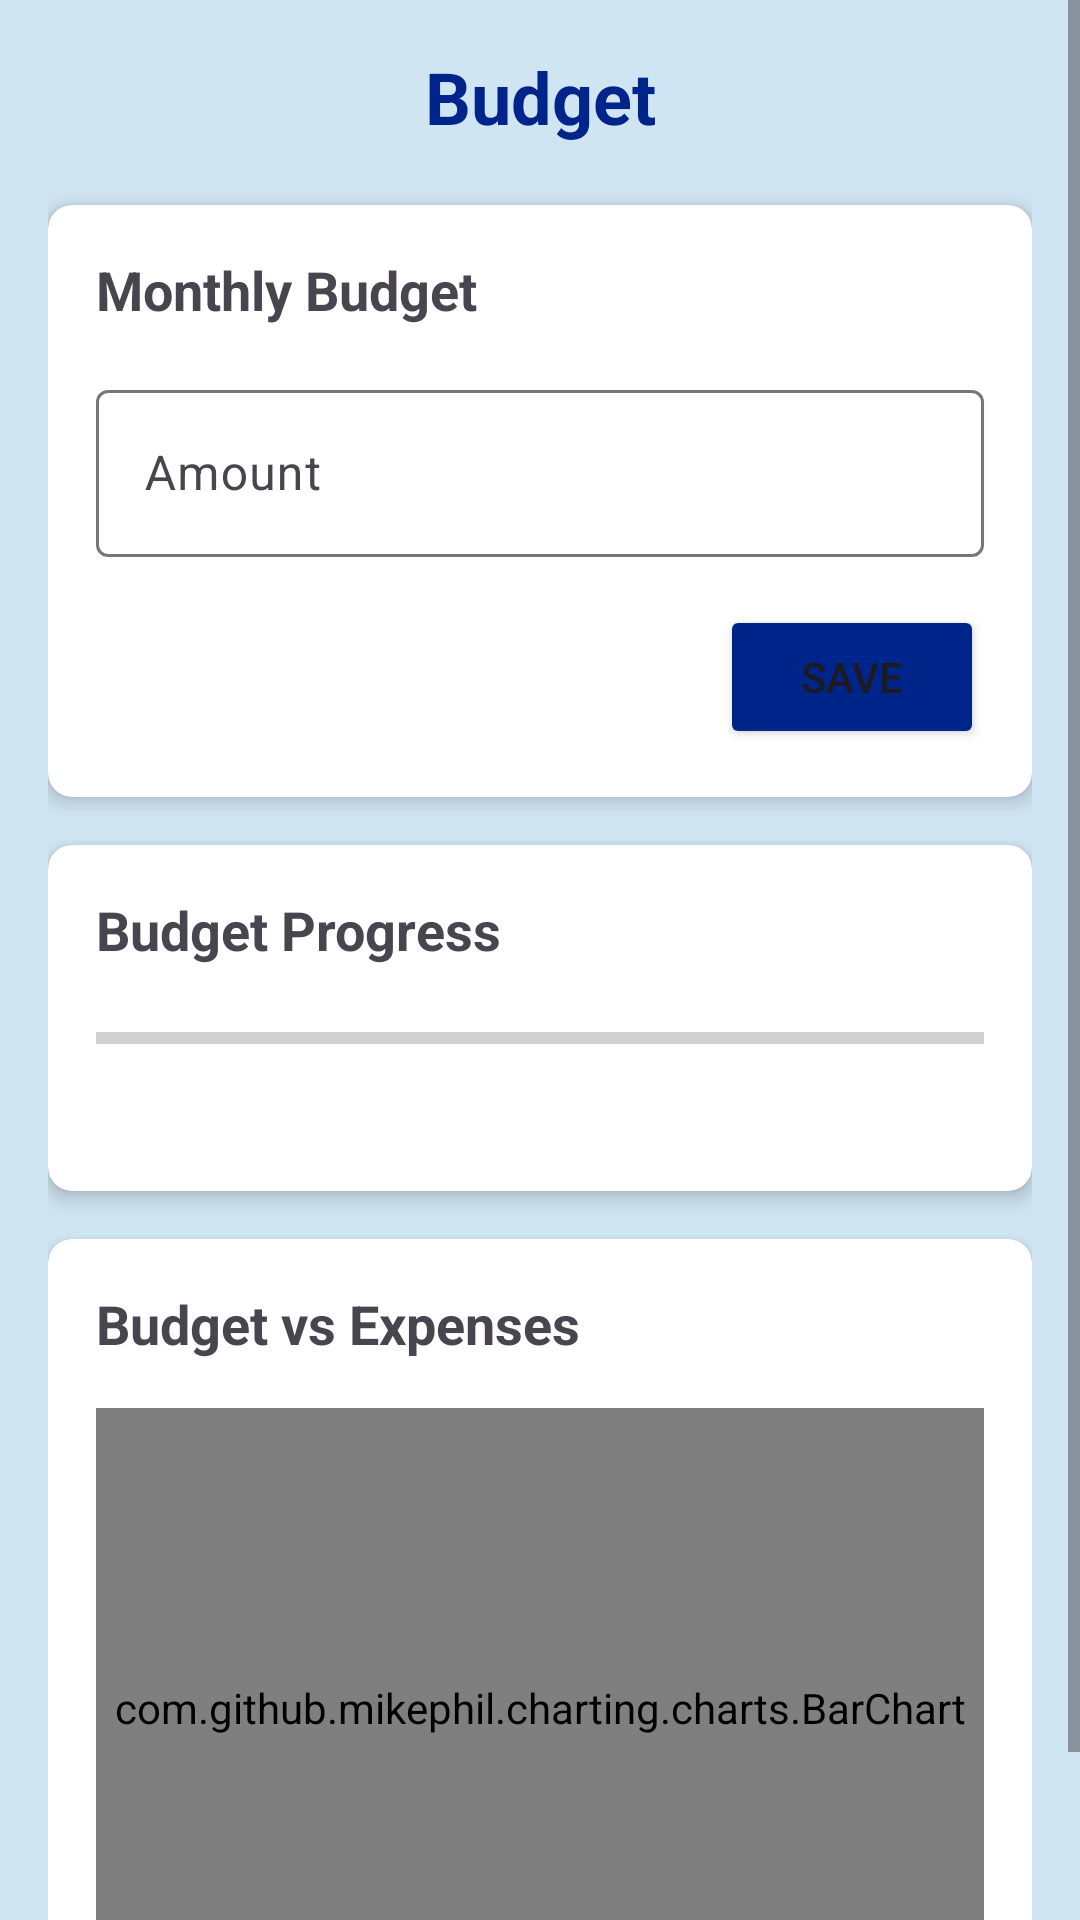

Here is an Android app screen rendered from its layout file. Give the layout XML and the strings, colors and styles it references.
<!-- AndroidManifest.xml: application theme Theme.LabExam03 -->
<!-- res/layout/fragment_budget.xml -->
<?xml version="1.0" encoding="utf-8"?>
<ScrollView xmlns:android="http://schemas.android.com/apk/res/android"
    xmlns:app="http://schemas.android.com/apk/res-auto"
    android:layout_width="match_parent"
    android:layout_height="match_parent"
    android:background="@color/bg_color">

    <LinearLayout
        android:layout_width="match_parent"
        android:layout_height="wrap_content"
        android:orientation="vertical"
        android:padding="16dp">

        <TextView
            android:id="@+id/budget_title"
            android:layout_width="match_parent"
            android:layout_height="wrap_content"
            android:layout_marginBottom="20dp"
            android:text="@string/budget_title"
            android:textAlignment="center"
            android:textColor="@color/blue"
            android:textSize="24sp"
            android:textStyle="bold" />

        <androidx.cardview.widget.CardView
            android:layout_width="match_parent"
            android:layout_height="wrap_content"
            android:layout_marginBottom="16dp"
            app:cardCornerRadius="8dp"
            app:cardElevation="4dp">

            <LinearLayout
                android:layout_width="match_parent"
                android:layout_height="wrap_content"
                android:orientation="vertical"
                android:padding="16dp">

                <TextView
                    android:layout_width="wrap_content"
                    android:layout_height="wrap_content"
                    android:text="@string/hint_monthly_budget"
                    android:textSize="18sp"
                    android:textStyle="bold" />

                <com.google.android.material.textfield.TextInputLayout
                    android:layout_width="match_parent"
                    android:layout_height="wrap_content"
                    android:layout_marginTop="16dp"
                    android:hint="@string/hint_amount">

                    <com.google.android.material.textfield.TextInputEditText
                        android:id="@+id/etMonthlyBudget"
                        android:layout_width="match_parent"
                        android:layout_height="wrap_content"
                        android:inputType="numberDecimal"
                        android:maxLines="1" />
                </com.google.android.material.textfield.TextInputLayout>

                <Button
                    android:id="@+id/btnSaveBudget"
                    android:layout_width="wrap_content"
                    android:layout_height="wrap_content"
                    android:layout_gravity="end"
                    android:layout_marginTop="16dp"
                    android:backgroundTint="@color/blue"
                    android:text="@string/btn_save" />
            </LinearLayout>
        </androidx.cardview.widget.CardView>

        <androidx.cardview.widget.CardView
            android:layout_width="match_parent"
            android:layout_height="wrap_content"
            android:layout_marginBottom="16dp"
            app:cardCornerRadius="8dp"
            app:cardElevation="4dp">

            <LinearLayout
                android:layout_width="match_parent"
                android:layout_height="wrap_content"
                android:orientation="vertical"
                android:padding="16dp">

                <TextView
                    android:layout_width="wrap_content"
                    android:layout_height="wrap_content"
                    android:text="Budget Progress"
                    android:textSize="18sp"
                    android:textStyle="bold" />

                <ProgressBar
                    android:id="@+id/progressBudget"
                    style="?android:attr/progressBarStyleHorizontal"
                    android:layout_width="match_parent"
                    android:layout_height="wrap_content"
                    android:layout_marginTop="16dp" />

                <TextView
                    android:id="@+id/tvBudgetStatus"
                    android:layout_width="wrap_content"
                    android:layout_height="wrap_content"
                    android:layout_marginTop="8dp"
                    android:textSize="14sp" />
            </LinearLayout>
        </androidx.cardview.widget.CardView>

        <androidx.cardview.widget.CardView
            android:layout_width="match_parent"
            android:layout_height="wrap_content"
            app:cardCornerRadius="8dp"
            app:cardElevation="4dp">

            <LinearLayout
                android:layout_width="match_parent"
                android:layout_height="wrap_content"
                android:orientation="vertical"
                android:padding="16dp">

                <TextView
                    android:layout_width="wrap_content"
                    android:layout_height="wrap_content"
                    android:text="Budget vs Expenses"
                    android:textSize="18sp"
                    android:textStyle="bold" />

                <com.github.mikephil.charting.charts.BarChart
                    android:id="@+id/barChart"
                    android:layout_width="match_parent"
                    android:layout_height="200dp"
                    android:layout_marginTop="16dp" />
            </LinearLayout>
        </androidx.cardview.widget.CardView>
    </LinearLayout>
</ScrollView>
<!-- resources referenced by this layout -->
<resources>
  <color name="bg_color">#D0E5F2</color>
  <color name="blue">#00258a</color>
  <string name="btn_save">Save</string>
  <string name="budget_title">Budget</string>
  <string name="hint_amount">Amount</string>
  <string name="hint_monthly_budget">Monthly Budget</string>
  <style name="Theme.LabExam03" parent="Base.Theme.LabExam03">
          <item name="colorOnPrimary">@color/white</item>
          <item name="colorOnSecondary">@color/black</item>
          <item name="android:statusBarColor">@color/blue</item>
      </style>
  <style name="Base.Theme.LabExam03" parent="Theme.Material3.DayNight.NoActionBar">
  
      </style>
  <color name="white">#FFFFFFFF</color>
  <color name="black">#FF000000</color>
</resources>
